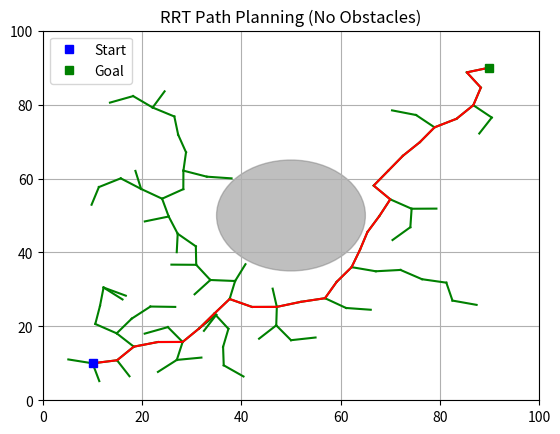

This chart was generated by the following Python code:
"""《RRT算法》
    时间：2025.06.16
    作者：不去幼儿园
"""
import numpy as np
import matplotlib.pyplot as plt
import random
 
class Node:
    def __init__(self, x, y):
        self.x = x
        self.y = y
        self.parent = None
 
def distance(n1, n2):
    return np.hypot(n1.x - n2.x, n1.y - n2.y)
 
def get_random_node(goal_sample_rate, goal):
    if random.random() < goal_sample_rate:
        return Node(goal.x, goal.y)
    return Node(random.uniform(0, 100), random.uniform(0, 100))
 
def steer(from_node, to_node, extend_length=5.0):
    dist = distance(from_node, to_node)
    theta = np.arctan2(to_node.y - from_node.y, to_node.x - from_node.x)
    new_x = from_node.x + extend_length * np.cos(theta)
    new_y = from_node.y + extend_length * np.sin(theta)
    new_node = Node(new_x, new_y)
    new_node.parent = from_node
    return new_node

# 定义圆形障碍物列表：每个元素为 (ox, oy, radius)
# 可按需修改或扩展为多个障碍
obstacles = [
    (50.0, 50.0, 15.0),  # 中央障碍
]
 
def is_collision(node):
    # 升级：检查圆形障碍物（全局变量 `obstacles`）
    # 若节点位于障碍内，或节点与其父节点之间的线段与圆相交，认为碰撞
    def line_intersects_circle(x1, y1, x2, y2, cx, cy, r):
        dx = x2 - x1
        dy = y2 - y1
        if dx == 0 and dy == 0:
            return np.hypot(cx - x1, cy - y1) <= r
        t = ((cx - x1) * dx + (cy - y1) * dy) / (dx * dx + dy * dy)
        t = max(0.0, min(1.0, t))
        closest_x = x1 + t * dx
        closest_y = y1 + t * dy
        return np.hypot(closest_x - cx, closest_y - cy) <= r

    for (ox, oy, r) in obstacles:
        # 检查节点点是否在圆内
        if np.hypot(node.x - ox, node.y - oy) <= r:
            return True
        # 若有父节点，检查父->当前线段是否与圆相交
        if getattr(node, 'parent', None) is not None:
            if line_intersects_circle(node.parent.x, node.parent.y, node.x, node.y, ox, oy, r):
                return True
    return False
 
def rrt(start, goal, max_iter=500, goal_sample_rate=0.05):
    nodes = [start]
    for _ in range(max_iter):
        rnd = get_random_node(goal_sample_rate, goal)
        nearest = min(nodes, key=lambda n: distance(n, rnd))
        new_node = steer(nearest, rnd)
 
        if not is_collision(new_node):
            nodes.append(new_node)
            if distance(new_node, goal) < 5.0:
                goal.parent = new_node
                nodes.append(goal)
                break
    return nodes
 
def draw_path(last_node):
    path = []
    node = last_node
    while node:
        path.append((node.x, node.y))
        node = node.parent
    path = path[::-1]
    plt.plot([x for x, y in path], [y for x, y in path], '-r')
 
def draw_tree(nodes):
    for node in nodes:
        if node.parent:
            plt.plot([node.x, node.parent.x], [node.y, node.parent.y], '-g')

def draw_obstacles(obstacles):
    ax = plt.gca()
    for (ox, oy, r) in obstacles:
        circle = plt.Circle((ox, oy), r, color='gray', alpha=0.5)
        ax.add_patch(circle)
 
start = Node(10, 10)
goal = Node(90, 90)
 
nodes = rrt(start, goal)
draw_tree(nodes)
draw_path(goal)
draw_obstacles(obstacles)
plt.plot(start.x, start.y, "bs", label="Start")
plt.plot(goal.x, goal.y, "gs", label="Goal")
plt.legend()
plt.grid(True)
plt.axis([0, 100, 0, 100])
plt.title("RRT Path Planning (No Obstacles)")
plt.show()
